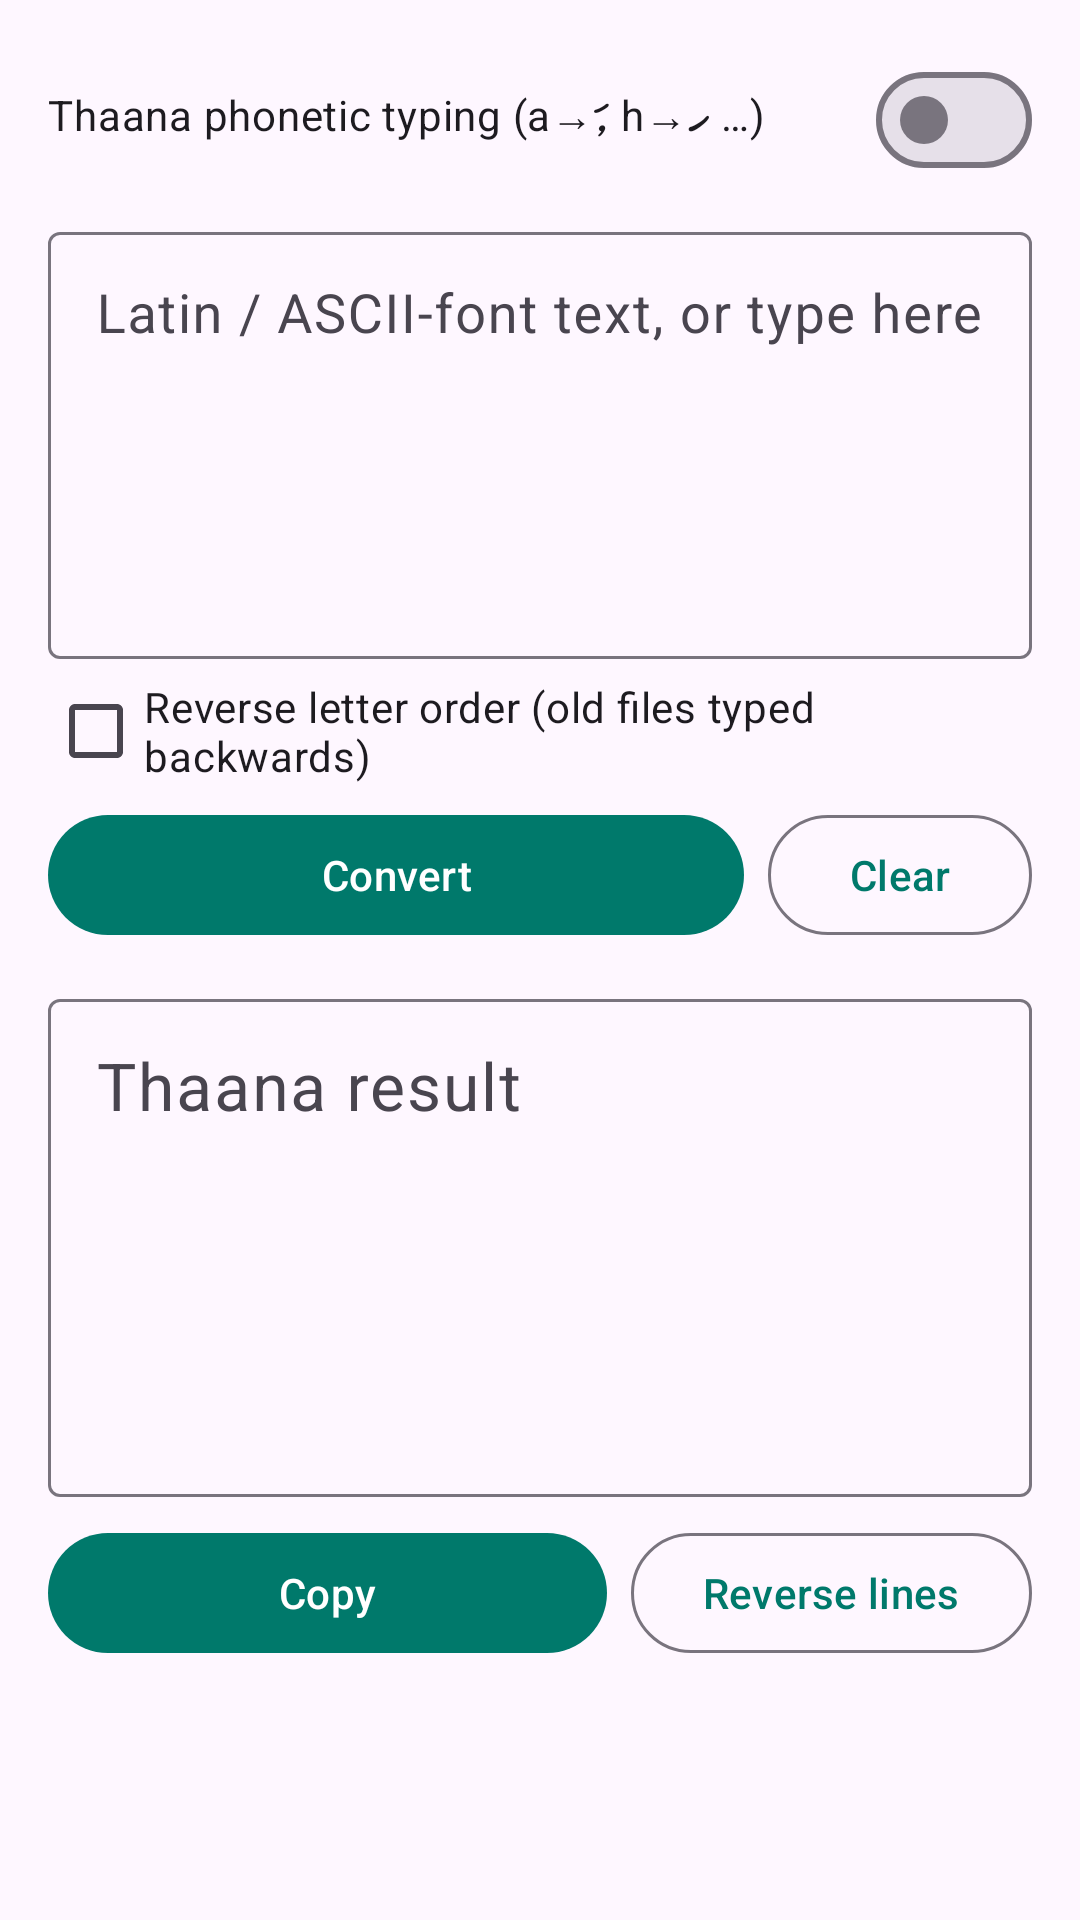

Write the Android layout XML for this screen, with the resource values it uses.
<!-- AndroidManifest.xml: application theme Theme.DhivehiSubtitles -->
<!-- res/layout/activity_converter.xml -->
<?xml version="1.0" encoding="utf-8"?>
<ScrollView xmlns:android="http://schemas.android.com/apk/res/android"
    android:layout_width="match_parent"
    android:layout_height="match_parent">

    <LinearLayout
        android:layout_width="match_parent"
        android:layout_height="wrap_content"
        android:orientation="vertical"
        android:padding="16dp">

        <com.google.android.material.materialswitch.MaterialSwitch
            android:id="@+id/switch_phonetic"
            android:layout_width="match_parent"
            android:layout_height="wrap_content"
            android:text="@string/phonetic_keyboard" />

        <com.google.android.material.textfield.TextInputLayout
            android:layout_width="match_parent"
            android:layout_height="wrap_content"
            android:layout_marginTop="8dp"
            android:hint="@string/input_label">

            <com.google.android.material.textfield.TextInputEditText
                android:id="@+id/edit_input"
                android:layout_width="match_parent"
                android:layout_height="wrap_content"
                android:gravity="top|start"
                android:minLines="5"
                android:textAlignment="textStart"
                android:textDirection="anyRtl"
                android:textSize="18sp" />
        </com.google.android.material.textfield.TextInputLayout>

        <CheckBox
            android:id="@+id/check_reverse"
            android:layout_width="match_parent"
            android:layout_height="wrap_content"
            android:text="@string/reverse_order" />

        <LinearLayout
            android:layout_width="match_parent"
            android:layout_height="wrap_content">

            <com.google.android.material.button.MaterialButton
                android:id="@+id/btn_convert"
                android:layout_width="0dp"
                android:layout_height="wrap_content"
                android:layout_weight="1"
                android:text="@string/convert" />

            <com.google.android.material.button.MaterialButton
                android:id="@+id/btn_clear"
                style="@style/Widget.Material3.Button.OutlinedButton"
                android:layout_width="wrap_content"
                android:layout_height="wrap_content"
                android:layout_marginStart="8dp"
                android:text="@string/clear" />
        </LinearLayout>

        <com.google.android.material.textfield.TextInputLayout
            android:layout_width="match_parent"
            android:layout_height="wrap_content"
            android:layout_marginTop="12dp"
            android:hint="@string/output_label">

            <com.google.android.material.textfield.TextInputEditText
                android:id="@+id/edit_output"
                android:layout_width="match_parent"
                android:layout_height="wrap_content"
                android:gravity="top|start"
                android:minLines="5"
                android:textAlignment="textStart"
                android:textDirection="anyRtl"
                android:textSize="22sp" />
        </com.google.android.material.textfield.TextInputLayout>

        <LinearLayout
            android:layout_width="match_parent"
            android:layout_height="wrap_content"
            android:layout_marginTop="8dp">

            <com.google.android.material.button.MaterialButton
                android:id="@+id/btn_copy"
                android:layout_width="0dp"
                android:layout_height="wrap_content"
                android:layout_weight="1"
                android:text="@string/copy" />

            <com.google.android.material.button.MaterialButton
                android:id="@+id/btn_reverse"
                style="@style/Widget.Material3.Button.OutlinedButton"
                android:layout_width="wrap_content"
                android:layout_height="wrap_content"
                android:layout_marginStart="8dp"
                android:text="@string/reverse_lines" />
        </LinearLayout>
    </LinearLayout>
</ScrollView>
<!-- resources referenced by this layout -->
<resources>
  <string name="clear">Clear</string>
  <string name="convert">Convert</string>
  <string name="copy">Copy</string>
  <string name="input_label">Latin / ASCII-font text, or type here</string>
  <string name="output_label">Thaana result</string>
  <string name="phonetic_keyboard">Thaana phonetic typing (a→ަ, h→ހ …)</string>
  <string name="reverse_lines">Reverse lines</string>
  <string name="reverse_order">Reverse letter order (old files typed backwards)</string>
  <style name="Theme.DhivehiSubtitles" parent="Theme.Material3.DayNight">
          <item name="colorPrimary">@color/brand</item>
          <item name="colorOnPrimary">#FFFFFF</item>
          <item name="colorPrimaryContainer">#B2DFDB</item>
          <item name="colorSecondary">@color/accent</item>
          <item name="actionBarStyle">@style/DS.ActionBar</item>
          <item name="actionBarTheme">@style/ThemeOverlay.Material3.Dark.ActionBar</item>
          <item name="android:statusBarColor">@color/brand_dark</item>
      </style>
  <color name="brand">#00796B</color>
  <color name="accent">#FFB300</color>
  <style name="DS.ActionBar" parent="Widget.Material3.ActionBar.Solid">
          <item name="background">@color/brand</item>
          <item name="titleTextStyle">@style/DS.ActionBar.Title</item>
      </style>
  <color name="brand_dark">#004D40</color>
  <style name="DS.ActionBar.Title" parent="TextAppearance.Material3.TitleLarge">
          <item name="android:textColor">#FFFFFF</item>
      </style>
</resources>
